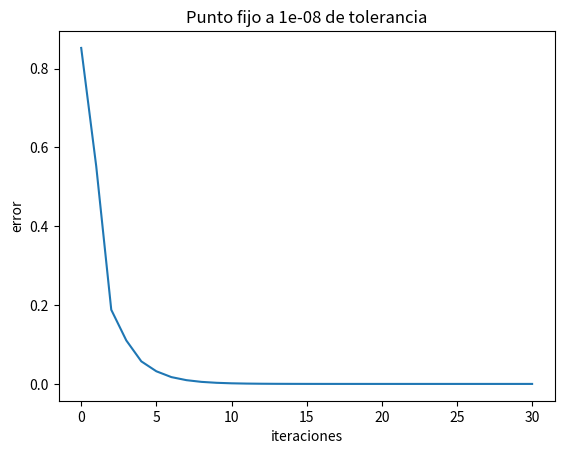
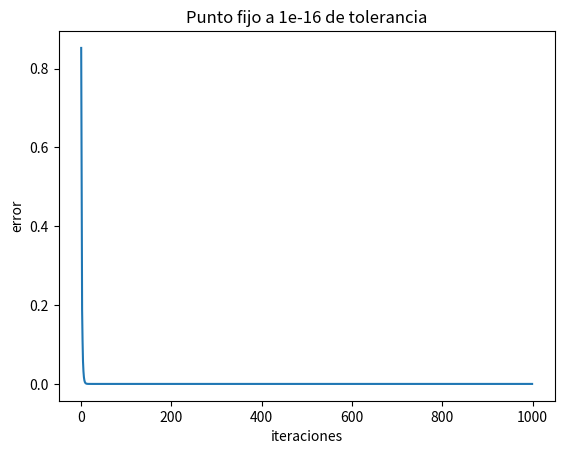
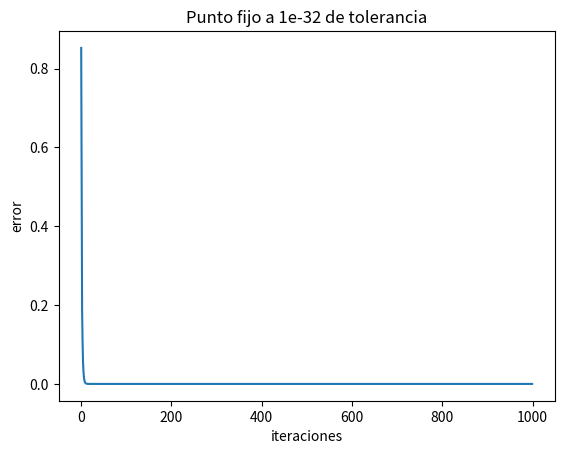
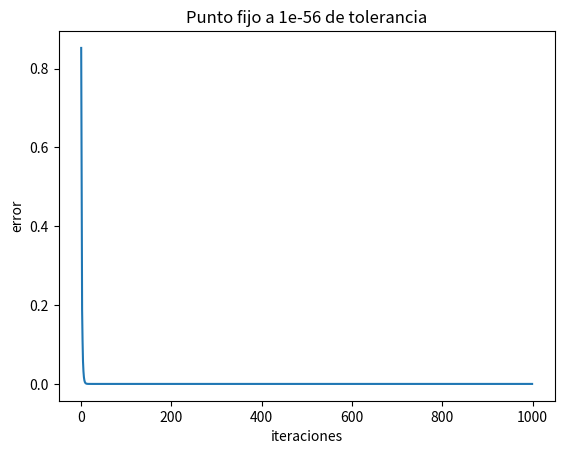

These figures' Python source, in order:
import numpy as np
import matplotlib.pyplot as plt
from decimal import *


def g(x):
    return 1/np.sin(x)


tols = [10**-8, 10**-16, 10**-32, 10**-56]
errs = []
for tol in tols:
    errs.clear()
    i = 0
    x = 0.7
    err = np.abs(g(x) - x)
    errs.append(err)
    while(err > tol and i < 1000):
        if i > 0:
            err = np.abs(g(x) - x)
            errs.append(err)
        x = g(x)
        i += 1
    plt.figure()
    plt.title("Punto fijo a " + str(tol) + " de tolerancia")
    plt.xlabel("iteraciones")
    plt.ylabel("error")
    plt.plot(range(0, i), errs)
    plt.show()
    plt.savefig("grafica_punto_fijo_" + str(tol))
    print(
        f'Los valores de la raiz son {x} y {x * -1}, su error es {err}, y se hicieron {i} iteraciones')
